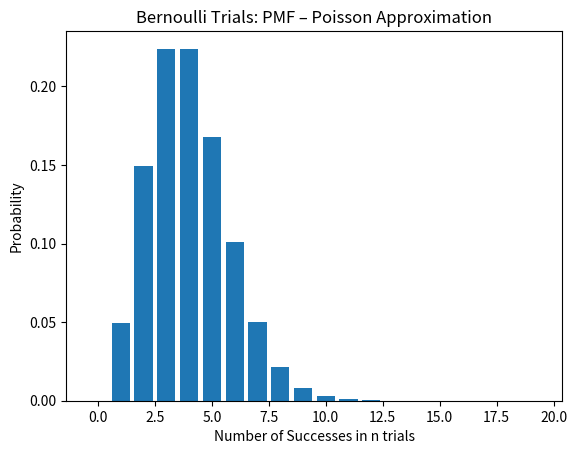

Write the Python code that produced this figure.
# [redacted]
# EE 381
# 3/13/2019


import numpy as np
import matplotlib
import matplotlib.pyplot as plt
import math

# Use Poisson Distribution to calculate the probability 'p' of success in a single roll of the three dice.

p = [0.2, 0.1, 0.15, 0.3, 0.2, 0.05]  # Probabilities for each n-sided die
pProb = p[0] * p[1] * p[2]
n = 1000       # number of rolls
k = 20  # number of successes
X = np.zeros(k)      # Prob of successes
Lambda = n * pProb

for x in range(1, k):
    r = x - 1
    # Poisson Distribution
    X[x] = (Lambda ** r) * math.exp(-Lambda) / math.factorial(r)

# Stem Plot
bins = []
for i in range(0, k):
    bins.append(i)
plt.bar(bins, X)
plt.title("Bernoulli Trials: PMF – Poisson Approximation")  # Stem plot title
plt.xlabel("Number of Successes in n trials")  # Stem plot x label
plt.ylabel("Probability")  # Stem plot y label
plt.show()
